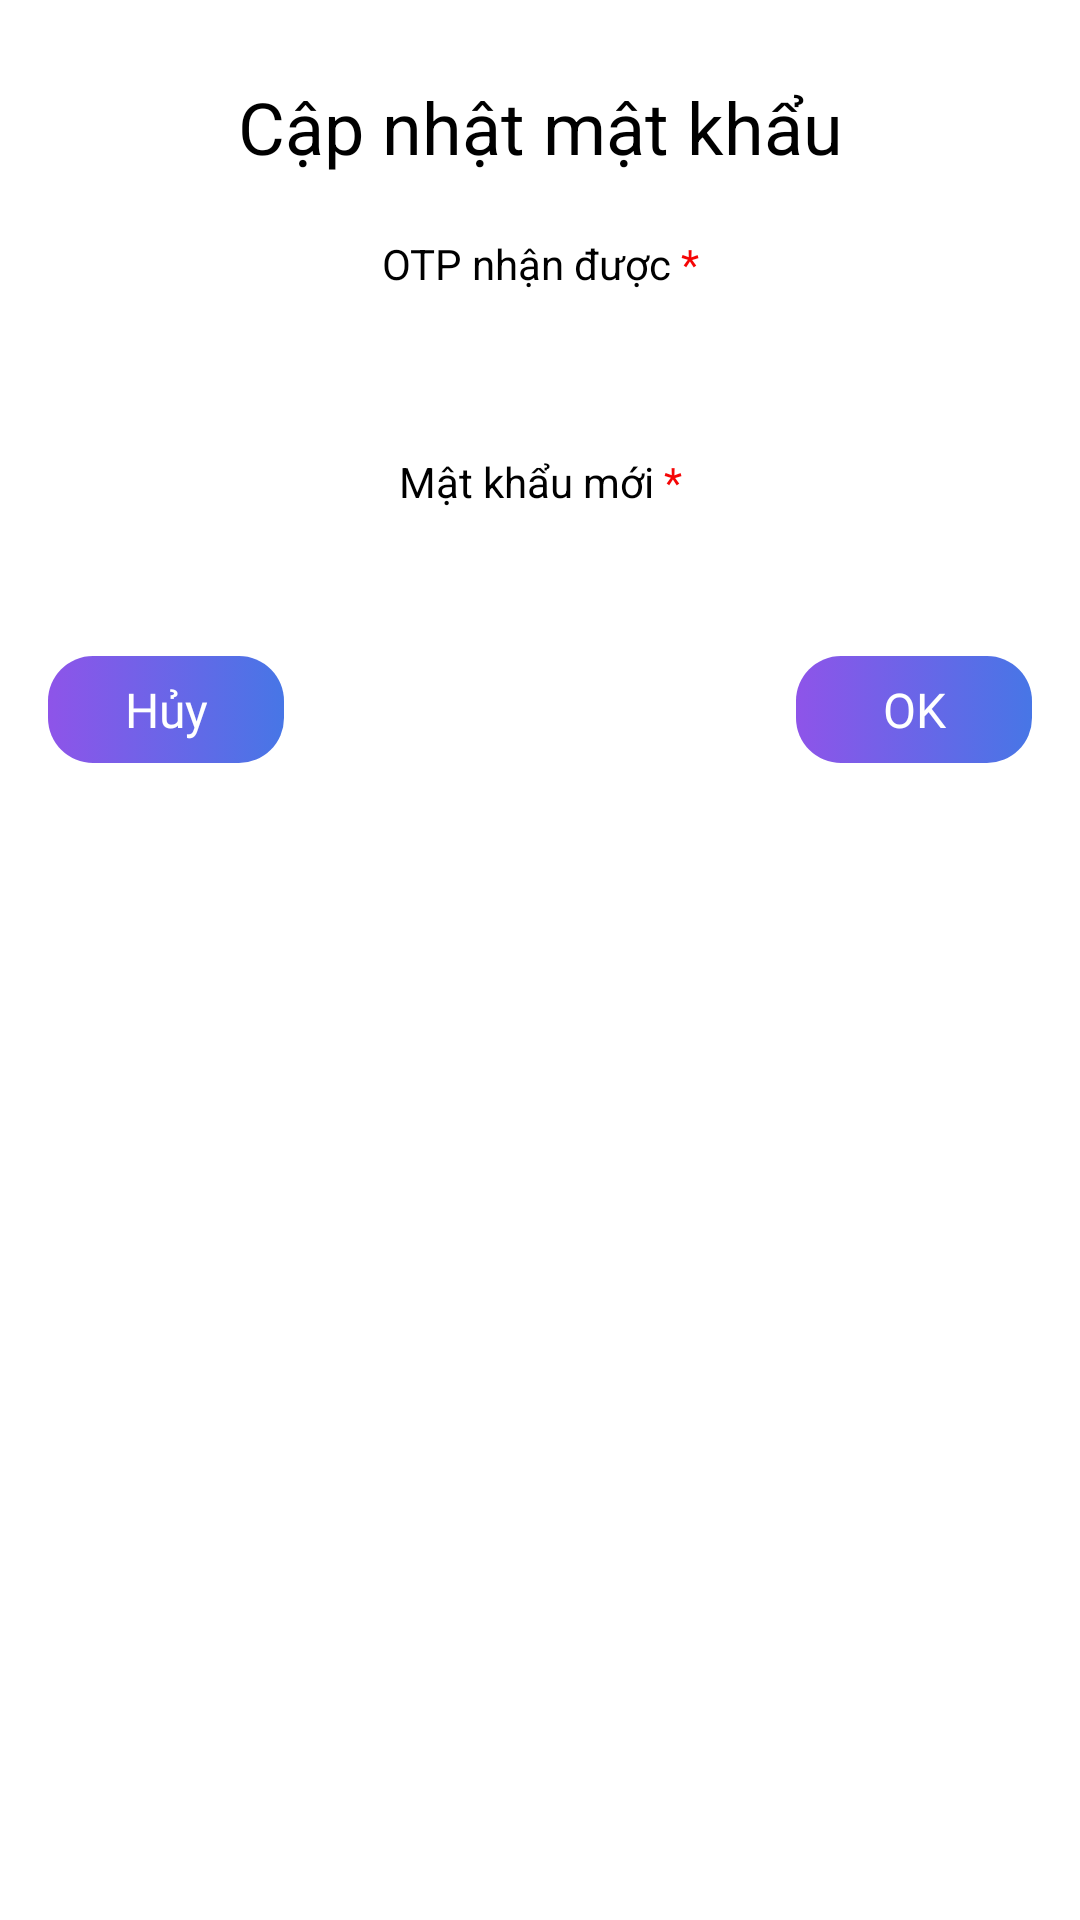

The Android layout XML behind this screen, and the referenced resources:
<!-- AndroidManifest.xml: application theme Theme.MyApplication -->
<!-- res/layout/fragment_dialog_forgot_pw_active.xml -->
<?xml version="1.0" encoding="utf-8"?>
<androidx.constraintlayout.widget.ConstraintLayout xmlns:android="http://schemas.android.com/apk/res/android"
    xmlns:app="http://schemas.android.com/apk/res-auto"
    xmlns:tools="http://schemas.android.com/tools"
    android:layout_width="match_parent"
    android:layout_height="match_parent"
    android:padding="@dimen/margin_16_dp">

    <TextView
        android:id="@+id/title"
        style="@style/roboto_bold_24dp"
        android:layout_width="match_parent"
        android:layout_height="wrap_content"
        android:layout_marginTop="@dimen/margin_10_dp"
        android:gravity="center_horizontal"
        android:text="@string/confirm_password_forgot_active_title"
        app:layout_constraintTop_toTopOf="parent" />

    <TextView
        android:id="@+id/tv_otp"
        style="@style/roboto_bold_14dp"
        android:layout_width="match_parent"
        android:layout_height="wrap_content"
        android:layout_marginTop="@dimen/margin_20_dp"
        android:gravity="center_horizontal"
        android:text="@string/confirm_password_forgot_active_otp"
        app:layout_constraintTop_toBottomOf="@id/title" />

    <androidx.appcompat.widget.AppCompatEditText
        android:id="@+id/edt_otp"
        style="@style/roboto_regular_16dp"
        android:layout_width="match_parent"
        android:layout_height="wrap_content"
        android:layout_marginTop="12dp"
        android:gravity="center_horizontal"
        android:inputType="number"
        android:lines="1"
        app:layout_constraintTop_toBottomOf="@id/tv_otp"
        tools:layout_editor_absoluteX="16dp" />

    <TextView
        android:id="@+id/tv_pw"
        style="@style/roboto_bold_14dp"
        android:layout_width="match_parent"
        android:layout_height="wrap_content"
        android:layout_marginTop="@dimen/margin_20_dp"
        android:gravity="center_horizontal"
        android:text="@string/confirm_new_password_title_change"
        app:layout_constraintTop_toBottomOf="@id/edt_otp" />

    <androidx.appcompat.widget.AppCompatEditText
        android:id="@+id/edt_pw"
        style="@style/roboto_regular_16dp"
        android:layout_width="match_parent"
        android:layout_height="wrap_content"
        android:layout_marginTop="12dp"
        android:gravity="center_horizontal"
        android:inputType="number"
        android:lines="1"
        app:layout_constraintTop_toBottomOf="@id/tv_pw"
        tools:layout_editor_absoluteX="16dp" />

    <androidx.appcompat.widget.AppCompatTextView
        android:id="@+id/button_ok"
        style="@style/roboto_regular_16dp"
        android:layout_width="@dimen/width_78.5dp"
        android:layout_height="wrap_content"
        android:layout_marginTop="@dimen/margin_15_dp"
        android:background="@drawable/bg_border_home"
        android:gravity="center"
        android:paddingHorizontal="@dimen/margin_15_dp"
        android:paddingVertical="@dimen/margin_7_dp"
        android:text="@string/str_ok"
        android:textColor="@color/white"
        app:layout_constraintEnd_toEndOf="@id/edt_pw"
        app:layout_constraintTop_toBottomOf="@id/edt_pw" />

    <androidx.appcompat.widget.AppCompatTextView
        android:id="@+id/button_cancel"
        style="@style/roboto_regular_16dp"
        android:layout_width="@dimen/width_78.5dp"
        android:layout_height="wrap_content"
        android:layout_marginTop="@dimen/margin_15_dp"
        android:background="@drawable/bg_border_home"
        android:gravity="center"
        android:paddingHorizontal="@dimen/margin_15_dp"
        android:paddingVertical="@dimen/margin_7_dp"
        android:text="@string/str_huy"
        android:textColor="@color/white"
        app:layout_constraintStart_toStartOf="@id/edt_pw"
        app:layout_constraintTop_toBottomOf="@id/edt_pw" />
</androidx.constraintlayout.widget.ConstraintLayout>
<!-- resources referenced by this layout -->
<resources>
  <color name="white">#FFFFFFFF</color>
  <dimen name="margin_10_dp">10dp</dimen>
  <dimen name="margin_15_dp">15dp</dimen>
  <dimen name="margin_16_dp">16dp</dimen>
  <dimen name="margin_20_dp">20dp</dimen>
  <dimen name="margin_7_dp">7dp</dimen>
  <dimen name="width_78.5dp">78.5dp</dimen>
  <!-- drawable bg_border_home (drawable) -->
  <?xml version="1.0" encoding="utf-8"?>
  <selector xmlns:android="http://schemas.android.com/apk/res/android">
    <item>
      <shape>
        <corners android:radius="@dimen/margin_15_dp" />
        <gradient
            android:startColor="#8E54E9"
            android:endColor="#4776E6"
            android:type="linear" />
      </shape>
    </item>
  </selector>
  <string name="confirm_new_password_title_change">Mật khẩu mới<font color="#FFF50505"> *</font></string>
  <string name="confirm_password_forgot_active_otp">OTP nhận được<font color="#FFF50505"> *</font></string>
  <string name="confirm_password_forgot_active_title">Cập nhật mật khẩu</string>
  <string name="str_huy">Hủy</string>
  <string name="str_ok">OK</string>
  <style name="roboto_bold_14dp" parent="roboto_bold_16dp">
          <item name="android:textSize">@dimen/textsize_14_sp</item>
      </style>
  <style name="roboto_bold_24dp" parent="roboto_bold_18dp">
          <item name="android:textSize">@dimen/textsize_24_sp</item>
      </style>
  <style name="roboto_regular_16dp">
          <item name="android:textSize">@dimen/textsize_16_sp</item>
          <item name="android:textColor">@color/black</item>
          <item name="android:fontFamily">@font/merriweather_regular</item>
          <item name="android:fontWeight">400</item>
          <item name="android:textStyle">normal</item>
          <item name="lineHeight">17dp</item>
      </style>
  <style name="roboto_bold_16dp" parent="roboto_regular_16dp">
          <item name="android:fontWeight">600</item>
          <item name="android:textStyle">bold</item>
          <item name="lineHeight">18dp</item>
      </style>
  <dimen name="textsize_14_sp">14sp</dimen>
  <style name="roboto_bold_18dp" parent="roboto_bold_16dp">
          <item name="android:textSize">@dimen/textsize_18_sp</item>
          <item name="android:fontWeight">700</item>
          <item name="lineHeight">@dimen/margin_21_dp</item>
      </style>
  <dimen name="textsize_24_sp">24sp</dimen>
  <dimen name="textsize_16_sp">16sp</dimen>
  <color name="black">#FF000000</color>
  <dimen name="textsize_18_sp">18sp</dimen>
  <dimen name="margin_21_dp">21dp</dimen>
</resources>
